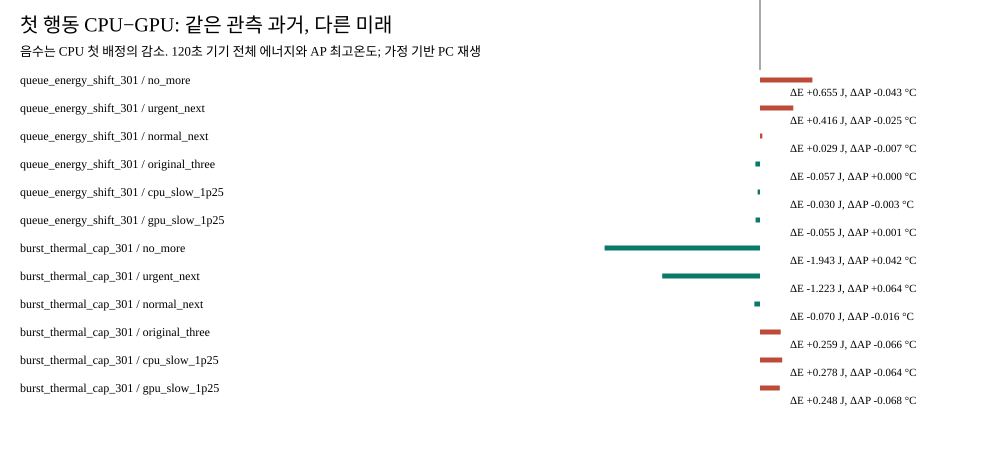

Data behind this chart, as committed beside it:
case, branch, request_count, cpu_no_worse_all, delta_energy_j, delta_ap_peak_c, delta_ap_exceed_s, delta_urgent_miss, delta_normal_miss, delta_unfinished, delta_responses_ms
queue_energy_shift_301, no_more, 1, False, 0.6554, -0.04255, 0.0, 0, 0, 0, {"evaluation/queue/0": -516.412154000000…
queue_energy_shift_301, urgent_next, 2, False, 0.4164, -0.0251, 0.0, 0, 0, 0, {"evaluation/queue/0": -442.294962000000…
queue_energy_shift_301, normal_next, 2, False, 0.02851, -0.00713, 0.0, 0, 0, 0, {"evaluation/queue/0": -621.050078000000…
queue_energy_shift_301, original_three, 3, False, -0.05712, 0.0004702, 0.0, 0, 0, 0, {"evaluation/queue/0": -717.733732, "eva…
queue_energy_shift_301, cpu_slow_1p25, 3, False, -0.03031, -0.002911, 0.0, 0, 0, 0, {"evaluation/queue/0": -614.058626000000…
queue_energy_shift_301, gpu_slow_1p25, 3, False, -0.05489, 0.0008237, 0.0, 0, 0, 0, {"evaluation/queue/0": -998.717019999999…
burst_thermal_cap_301, no_more, 1, False, -1.943, 0.04197, 0.8744, 0, 0, 0, {"evaluation/burst/0": -496.884385000000…
burst_thermal_cap_301, urgent_next, 2, False, -1.223, 0.06446, 4.086, 0, 0, 0, {"evaluation/burst/0": -424.265922999999…
burst_thermal_cap_301, normal_next, 2, False, -0.06955, -0.01573, -0.887, 0, 0, 0, {"evaluation/burst/0": -539.294115999999…
burst_thermal_cap_301, original_three, 3, False, 0.259, -0.06637, -3.693, 0, 0, 0, {"evaluation/burst/0": -623.253192999999…
burst_thermal_cap_301, cpu_slow_1p25, 3, False, 0.2779, -0.06427, -3.458, 0, 0, 0, {"evaluation/burst/0": -458.823826000000…
burst_thermal_cap_301, gpu_slow_1p25, 3, False, 0.2476, -0.0679, -3.78, 0, 0, 0, {"evaluation/burst/0": -912.506087000000…
